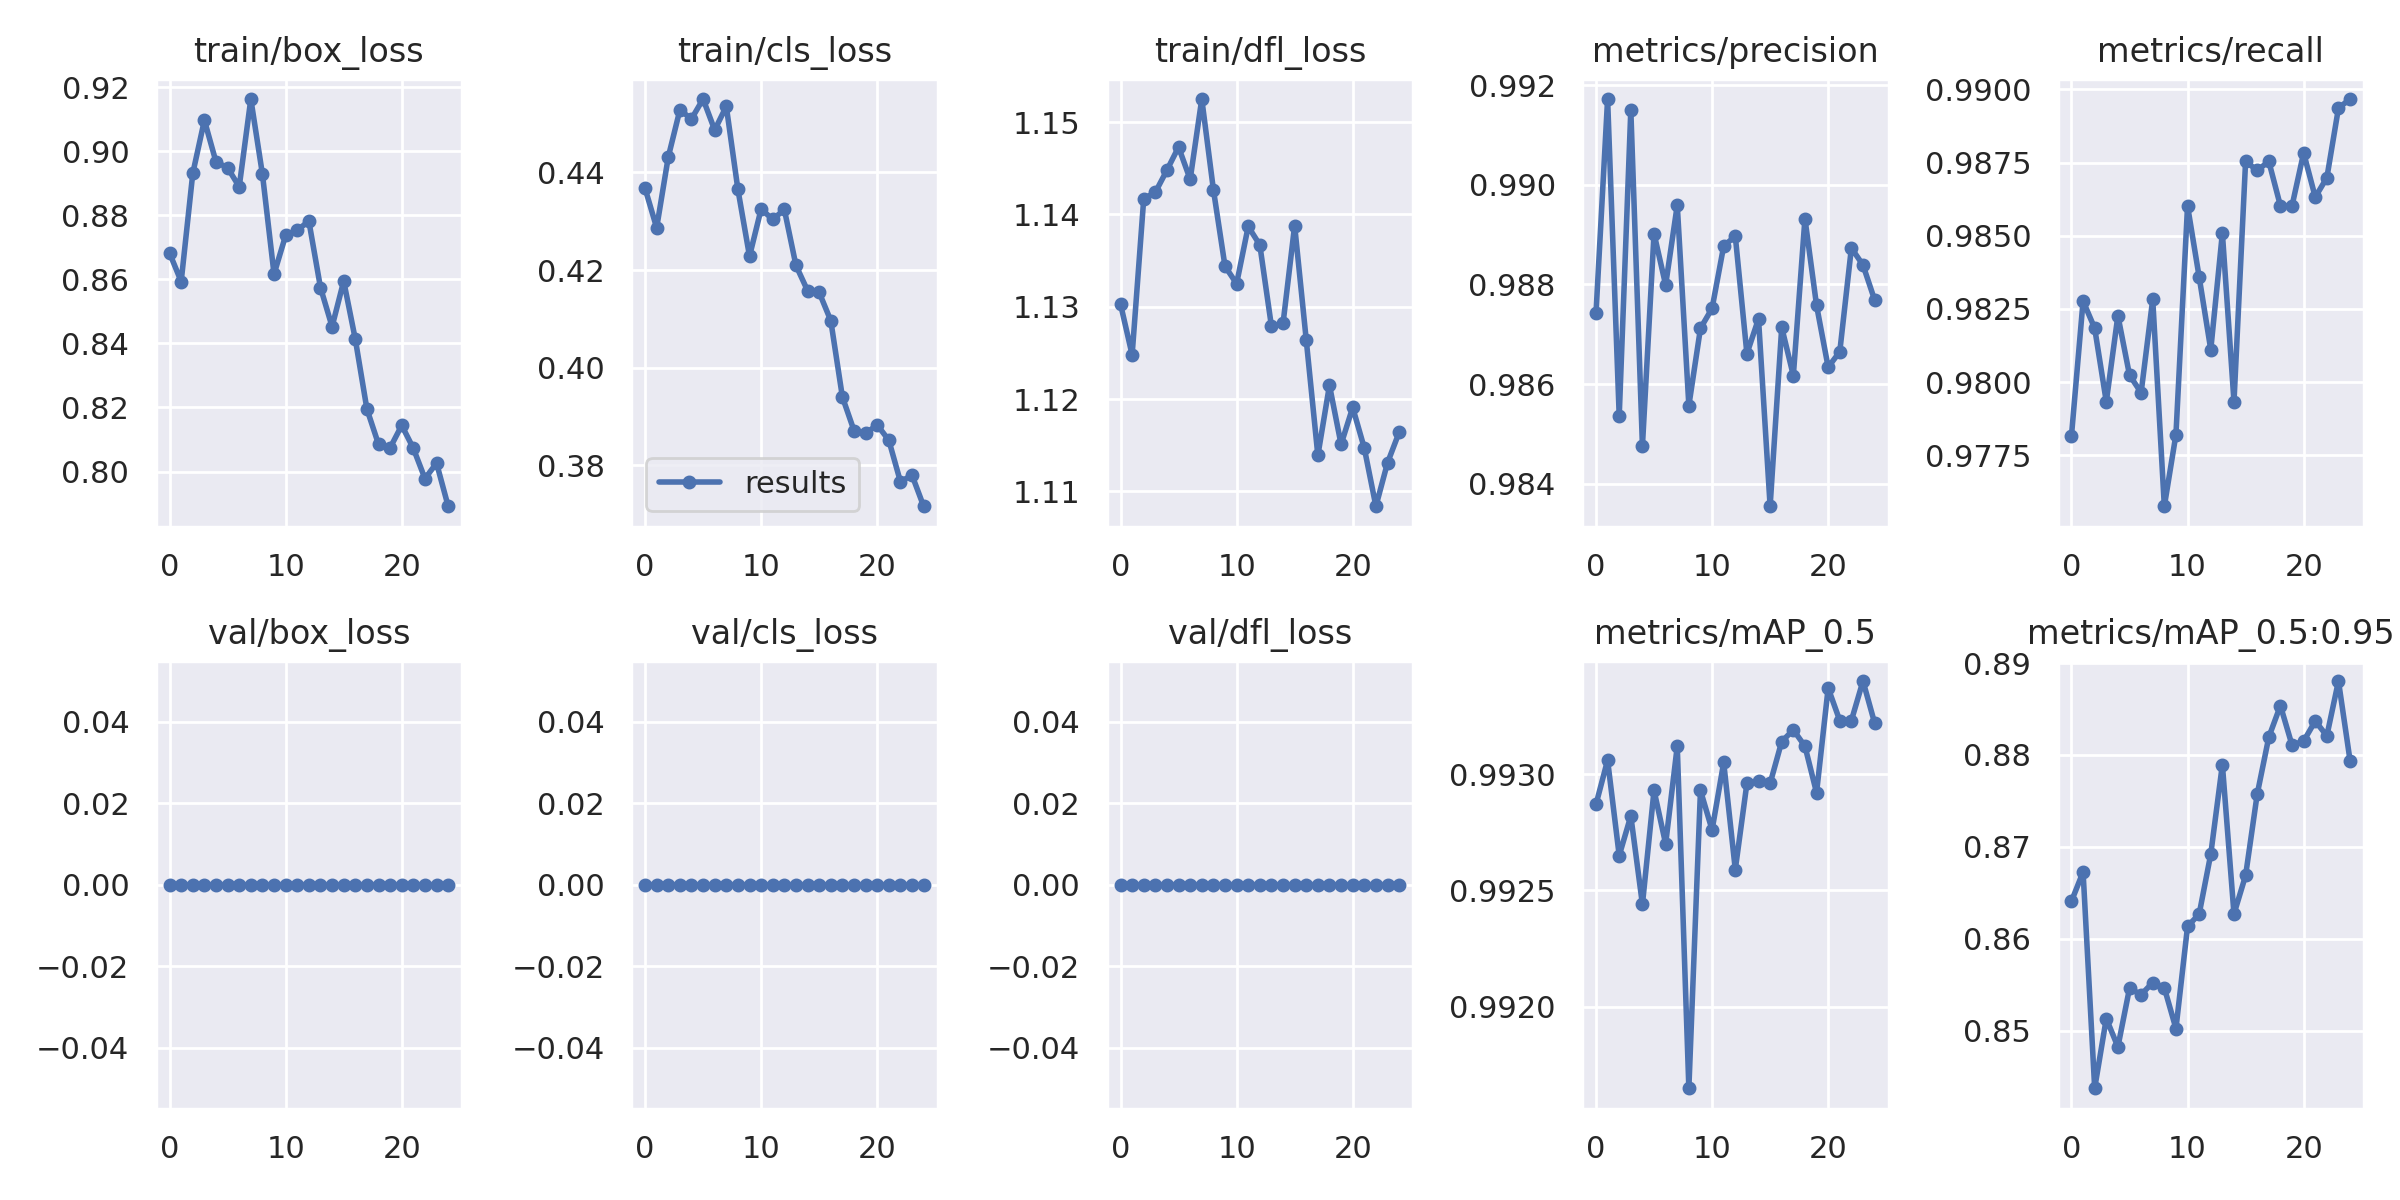

Values plotted in this chart, from the file beside it:
epoch, train/box_loss, train/cls_loss, train/dfl_loss, metrics/precision, metrics/recall, metrics/mAP_0.5, metrics/mAP_0.5:0.95, val/box_loss, val/cls_loss, val/dfl_loss, x/lr0, x/lr1, x/lr2
0, 0.8682, 0.4367, 1.13, 0.9874, 0.9782, 0.9929, 0.8641, 0, 0, 0, 0.06724, 0.0003309, 0.0003309
1, 0.8593, 0.4286, 1.125, 0.9917, 0.9828, 0.9931, 0.8673, 0, 0, 0, 0.03422, 0.0006379, 0.0006379
2, 0.8931, 0.4431, 1.142, 0.9854, 0.9818, 0.9927, 0.8438, 0, 0, 0, 0.001164, 0.0009185, 0.0009185
3, 0.9097, 0.4528, 1.142, 0.9915, 0.9793, 0.9928, 0.8513, 0, 0, 0, 0.0008812, 0.0008812, 0.0008812
4, 0.8966, 0.4509, 1.145, 0.9848, 0.9823, 0.9924, 0.8482, 0, 0, 0, 0.0008812, 0.0008812, 0.0008812
5, 0.8948, 0.455, 1.147, 0.989, 0.9802, 0.9929, 0.8546, 0, 0, 0, 0.0008416, 0.0008416, 0.0008416
6, 0.8889, 0.4487, 1.144, 0.988, 0.9796, 0.9927, 0.8539, 0, 0, 0, 0.000802, 0.000802, 0.000802
7, 0.9163, 0.4535, 1.153, 0.9896, 0.9828, 0.9931, 0.8552, 0, 0, 0, 0.0007624, 0.0007624, 0.0007624
8, 0.8928, 0.4365, 1.143, 0.9856, 0.9758, 0.9917, 0.8547, 0, 0, 0, 0.0007228, 0.0007228, 0.0007228
9, 0.8616, 0.4228, 1.134, 0.9871, 0.9782, 0.9929, 0.8502, 0, 0, 0, 0.0006832, 0.0006832, 0.0006832
10, 0.8737, 0.4325, 1.133, 0.9875, 0.986, 0.9928, 0.8613, 0, 0, 0, 0.0006436, 0.0006436, 0.0006436
11, 0.8753, 0.4304, 1.139, 0.9888, 0.9836, 0.993, 0.8627, 0, 0, 0, 0.000604, 0.000604, 0.000604
12, 0.8782, 0.4324, 1.137, 0.989, 0.9811, 0.9926, 0.8692, 0, 0, 0, 0.0005644, 0.0005644, 0.0005644
13, 0.8574, 0.421, 1.128, 0.9866, 0.9851, 0.993, 0.879, 0, 0, 0, 0.0005248, 0.0005248, 0.0005248
14, 0.8452, 0.4158, 1.128, 0.9873, 0.9793, 0.993, 0.8627, 0, 0, 0, 0.0004852, 0.0004852, 0.0004852
15, 0.8595, 0.4154, 1.139, 0.9836, 0.9875, 0.993, 0.8669, 0, 0, 0, 0.0004456, 0.0004456, 0.0004456
16, 0.8413, 0.4097, 1.126, 0.9871, 0.9872, 0.9931, 0.8757, 0, 0, 0, 0.000406, 0.000406, 0.000406
17, 0.8195, 0.394, 1.114, 0.9862, 0.9875, 0.9932, 0.8819, 0, 0, 0, 0.0003664, 0.0003664, 0.0003664
18, 0.8085, 0.3871, 1.121, 0.9893, 0.986, 0.9931, 0.8854, 0, 0, 0, 0.0003268, 0.0003268, 0.0003268
19, 0.8074, 0.3866, 1.115, 0.9876, 0.986, 0.9929, 0.8811, 0, 0, 0, 0.0002872, 0.0002872, 0.0002872
20, 0.8144, 0.3883, 1.119, 0.9863, 0.9878, 0.9934, 0.8815, 0, 0, 0, 0.0002476, 0.0002476, 0.0002476
21, 0.8072, 0.3852, 1.115, 0.9867, 0.9863, 0.9932, 0.8837, 0, 0, 0, 0.000208, 0.000208, 0.000208
22, 0.7978, 0.3767, 1.108, 0.9887, 0.987, 0.9932, 0.8821, 0, 0, 0, 0.0001684, 0.0001684, 0.0001684
23, 0.8026, 0.378, 1.113, 0.9884, 0.9894, 0.9934, 0.888, 0, 0, 0, 0.0001288, 0.0001288, 0.0001288
24, 0.7892, 0.3716, 1.116, 0.9877, 0.9897, 0.9932, 0.8794, 0, 0, 0, 8.92e-05, 8.92e-05, 8.92e-05
